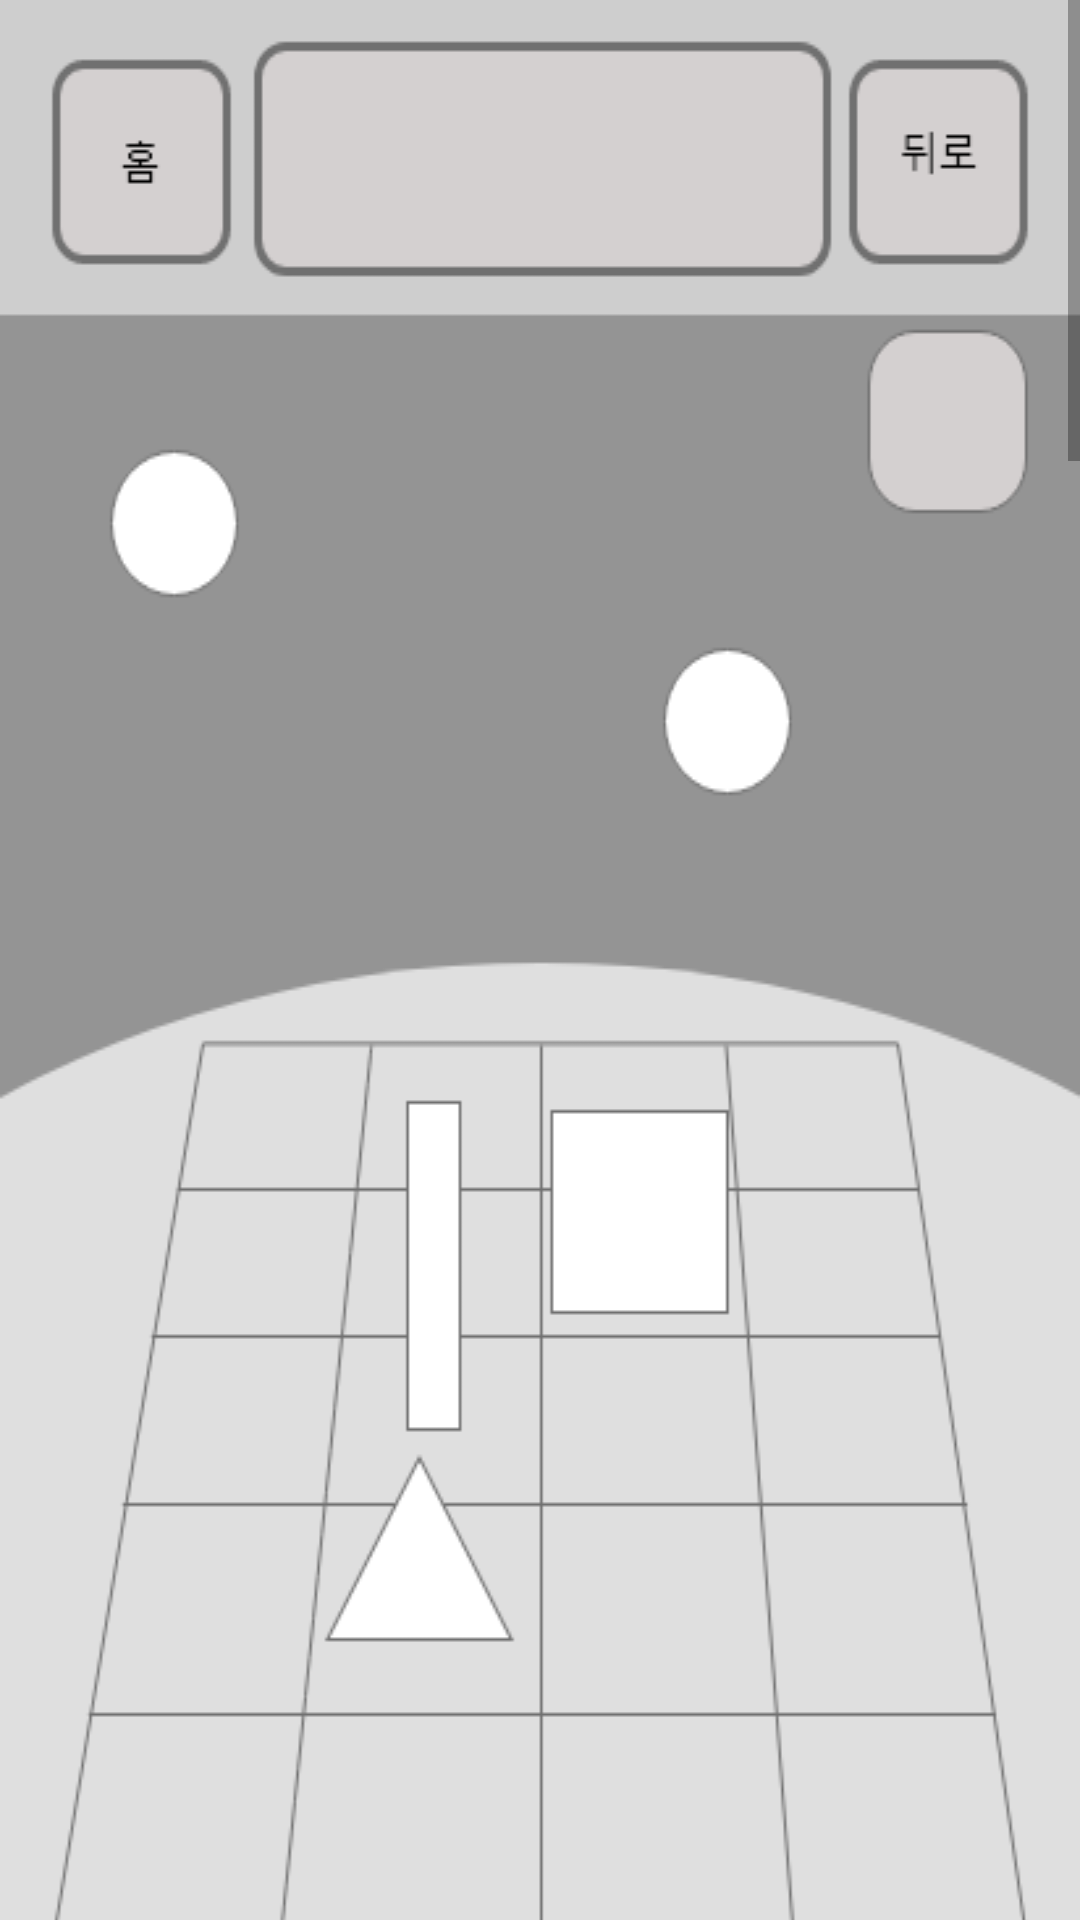

Write the Android layout XML for this screen, with the resource values it uses.
<!-- AndroidManifest.xml: application theme Theme.FLOW_PLANET_LAYOUT -->
<!-- res/layout/activity_statistics_day.xml -->
<?xml version="1.0" encoding="utf-8"?>
<ScrollView xmlns:android="http://schemas.android.com/apk/res/android"
    xmlns:app="http://schemas.android.com/apk/res-auto"
    xmlns:tools="http://schemas.android.com/tools"
    android:layout_width="match_parent"
    android:layout_height="match_parent"
    tools:context=".Statistics_Day_Activity">


    <FrameLayout
        android:layout_width="match_parent"
        android:layout_height="match_parent"
        android:background="@drawable/statistics_day">

        <Button
            android:id="@+id/Btn_STAD_Home"
            android:background="@android:color/transparent"
            android:layout_width="60dp"
            android:layout_height="70dp"
            android:layout_marginLeft="20dp"
            android:layout_marginTop="20dp" />

        <Button
            android:id="@+id/Btn_STAD_Back"
            android:background="@android:color/transparent"
            android:layout_width="60dp"
            android:layout_height="70dp"
            android:layout_marginLeft="310dp"
            android:layout_marginTop="20dp" />

        <Button
            android:id="@+id/Btn_STAD_Statistics_Day"
            android:background="@android:color/transparent"
            android:layout_width="105dp"
            android:layout_height="55dp"
            android:layout_marginTop="680dp" />

        <Button
            android:id="@+id/Btn_STAD_Statistics_Week"
            android:background="@android:color/transparent"
            android:layout_width="90dp"
            android:layout_height="50dp"
            android:layout_marginLeft="105dp"
            android:layout_marginTop="680dp" />

        <Button
            android:id="@+id/Btn_STAD_Statistics_Month"
            android:background="@android:color/transparent"
            android:layout_width="100dp"
            android:layout_height="50dp"
            android:layout_marginLeft="195dp"
            android:layout_marginTop="680dp" />

    </FrameLayout>
</ScrollView>
<!-- resources referenced by this layout -->
<resources>
  <!-- drawable statistics_day: png bitmap (drawable, 59140 bytes) -->
  <style name="Theme.FLOW_PLANET_LAYOUT" parent="Theme.MaterialComponents.DayNight.DarkActionBar">
          
          <item name="windowNoTitle">true</item>
          <item name="colorPrimary">@color/purple_500</item>
          <item name="colorPrimaryVariant">@color/purple_700</item>
          <item name="colorOnPrimary">@color/white</item>
          
          <item name="colorSecondary">@color/teal_200</item>
          <item name="colorSecondaryVariant">@color/teal_700</item>
          <item name="colorOnSecondary">@color/black</item>
          
          <item name="android:statusBarColor" tools:targetApi="l">?attr/colorPrimaryVariant</item>
          
      </style>
  <!-- not gathered from this repository: default colours our renderer supplied (Android Studio template values) -->
  <color name="purple_500">#FF6200EE</color>
  <color name="purple_700">#FF3700B3</color>
  <color name="teal_200">#FF03DAC5</color>
  <color name="teal_700">#FF018786</color>
  <color name="black">#FF000000</color>
  <color name="white">#FFFFFFFF</color>
</resources>
